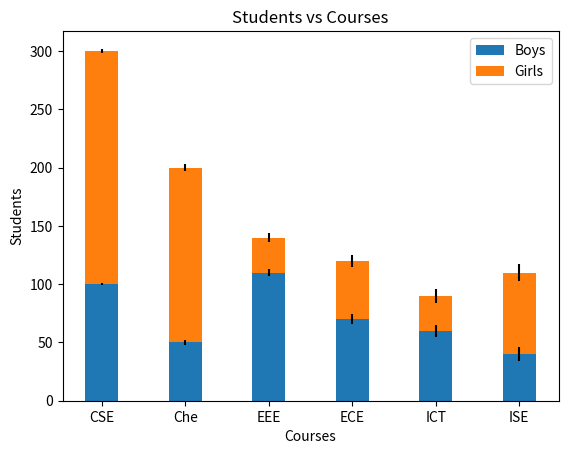

The script that saved this image:
import matplotlib.pyplot as plt
boys = [100,50,110,70,60,40]
girls = [200,150,30,50,30,70]
w = 0.4
courses = ["CSE","Che","EEE","ECE","ICT","ISE"]
b = [1,2,3,4,5,6]
g = [2,3,4,5,6,7]
plt.bar(courses,boys,w,label="Boys",yerr=b)
plt.bar(courses,girls,w,bottom=boys,label="Girls",yerr=g)
plt.legend()
plt.xlabel("Courses")
plt.ylabel("Students")
plt.title("Students vs Courses")
plt.show()